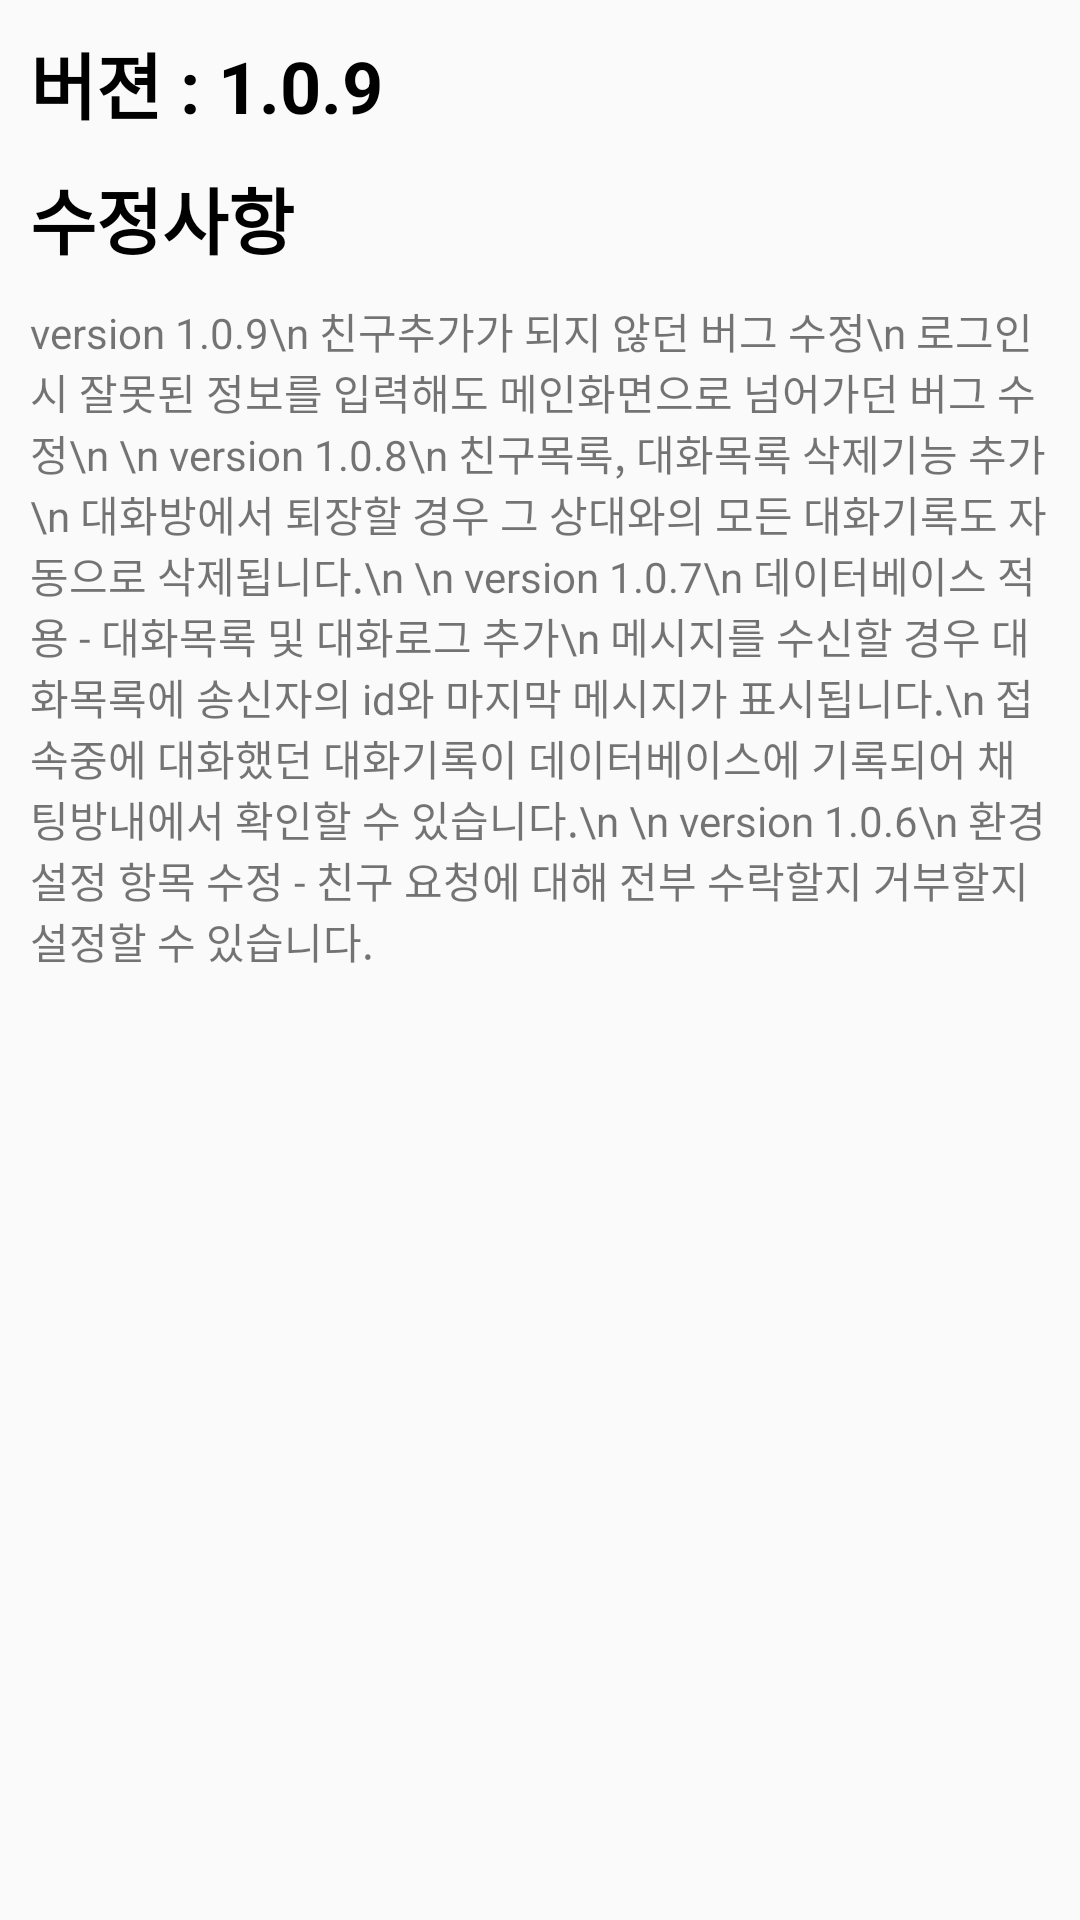

The Android layout XML behind this screen, and the referenced resources:
<!-- AndroidManifest.xml: application theme AppTheme -->
<!-- res/layout/version_info.xml -->
<?xml version="1.0" encoding="utf-8"?>
<LinearLayout xmlns:android="http://schemas.android.com/apk/res/android"
    android:layout_width="match_parent"
    android:layout_height="match_parent"
    android:orientation="vertical"
    android:scrollbars="vertical">

    <TextView
        android:layout_margin="10dp"
        android:layout_width="wrap_content"
        android:layout_height="wrap_content"
        android:text="버젼 : 1.0.9"
        android:textSize="24dp"
        android:textColor="#000000"
        android:textStyle="bold"/>
    <TextView
        android:layout_marginLeft="10dp"
        android:layout_width="wrap_content"
        android:layout_height="wrap_content"
        android:text="수정사항"
        android:textSize="24dp"
        android:textColor="#000000"
        android:textStyle="bold"/>
    <ScrollView
        android:layout_margin="10dp"
        android:layout_width="match_parent"
        android:layout_height="match_parent">
    <TextView
        android:layout_width="match_parent"
        android:layout_height="match_parent"
        android:scrollbars="vertical"
        android:text=
"version 1.0.9\n
친구추가가 되지 않던 버그 수정\n
로그인 시 잘못된 정보를 입력해도 메인화면으로 넘어가던 버그 수정\n
\n
version 1.0.8\n
친구목록, 대화목록 삭제기능 추가\n
대화방에서 퇴장할 경우 그 상대와의 모든 대화기록도 자동으로 삭제됩니다.\n
\n
version 1.0.7\n
데이터베이스 적용 - 대화목록 및 대화로그 추가\n
메시지를 수신할 경우 대화목록에 송신자의 id와 마지막 메시지가 표시됩니다.\n
접속중에 대화했던 대화기록이 데이터베이스에 기록되어 채팅방내에서 확인할 수 있습니다.\n
\n
version 1.0.6\n
환경설정 항목 수정 - 친구 요청에 대해 전부 수락할지 거부할지 설정할 수 있습니다."/>
    </ScrollView>

</LinearLayout>
<!-- resources referenced by this layout -->
<resources>
  <style name="AppTheme" parent="Theme.AppCompat.Light.DarkActionBar">
          
          <item name="colorPrimary">@color/colorPrimary</item>
          <item name="colorPrimaryDark">@color/colorPrimaryDark</item>
          <item name="colorAccent">@color/colorAccent</item>
      </style>
  <!-- not gathered from this repository: default colours our renderer supplied (Android Studio template values) -->
  <color name="colorPrimary">#FF6200EE</color>
  <color name="colorPrimaryDark">#FF3700B3</color>
  <color name="colorAccent">#FF03DAC5</color>
</resources>
